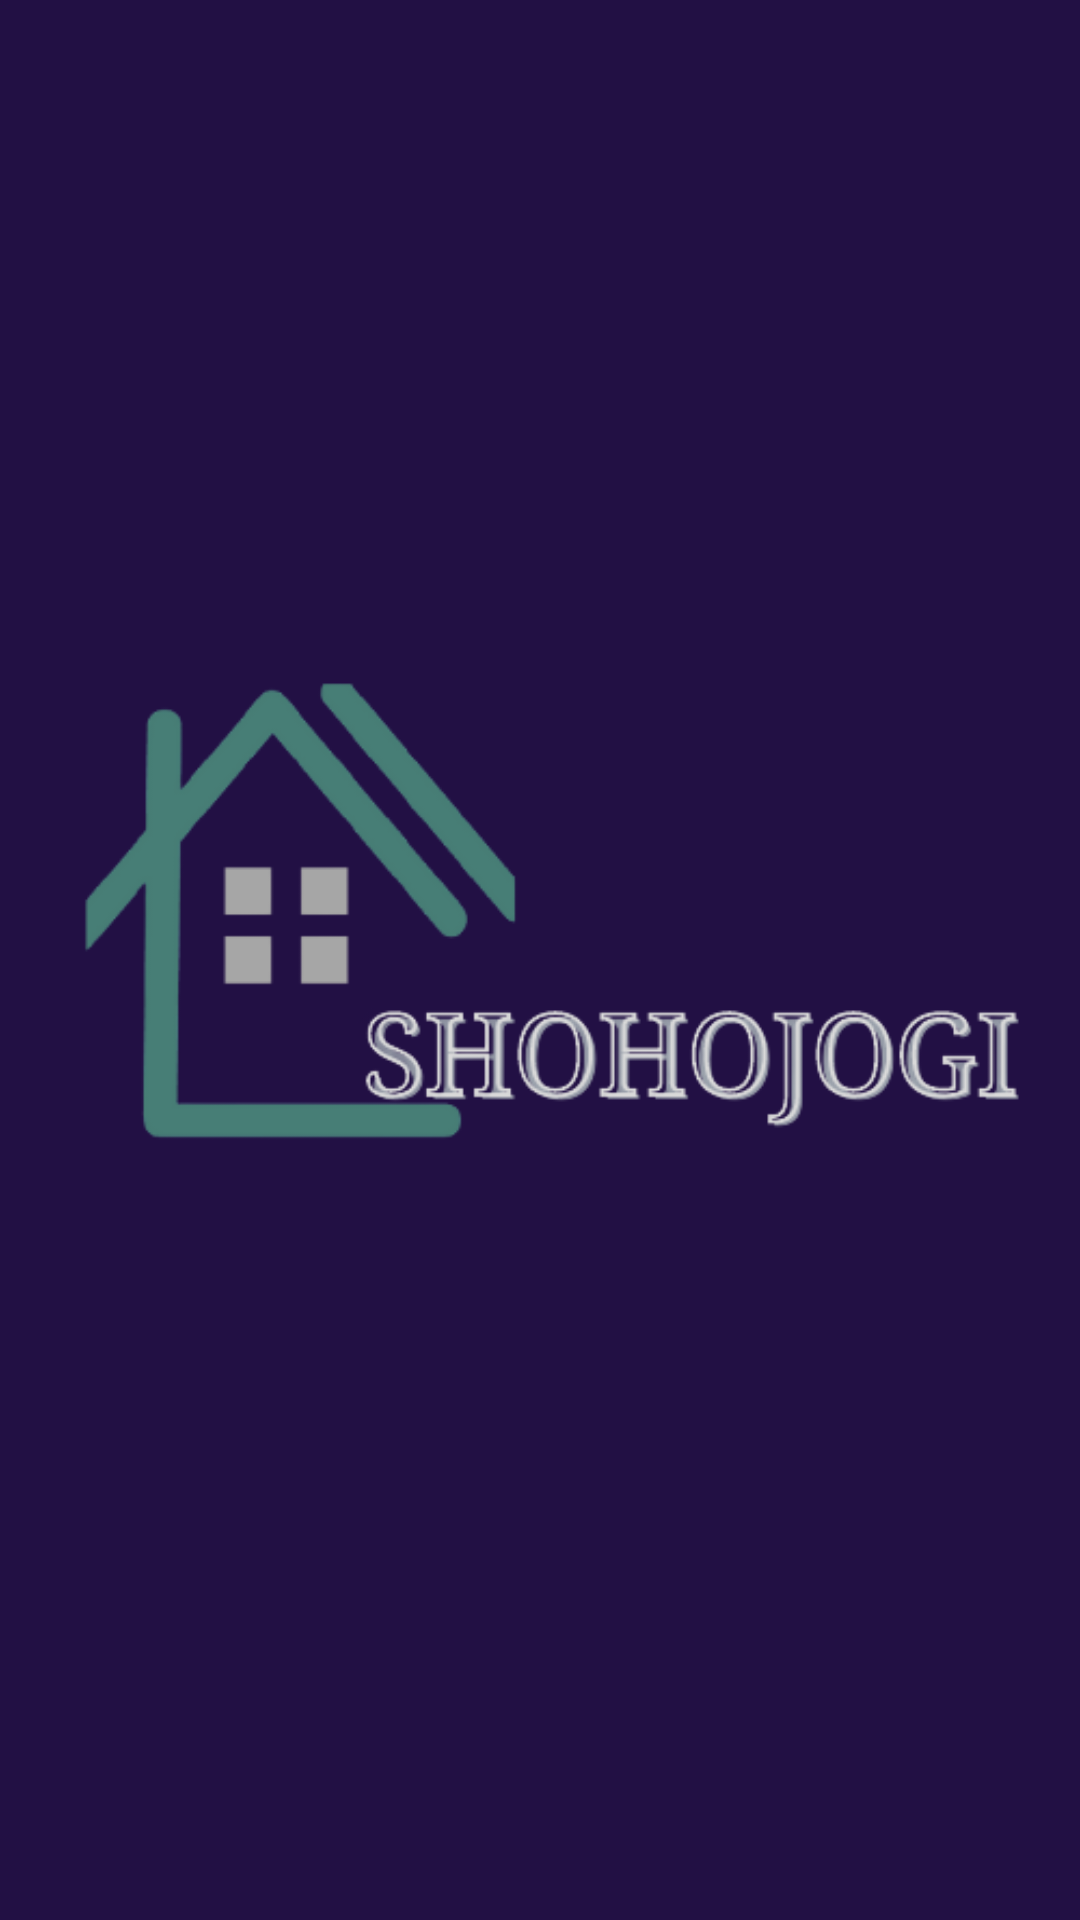

The Android layout XML behind this screen, and the referenced resources:
<!-- AndroidManifest.xml: application theme Theme.Shohojogi -->
<!-- res/layout/activity_splash_screen.xml -->
<?xml version="1.0" encoding="utf-8"?>
<androidx.constraintlayout.widget.ConstraintLayout xmlns:android="http://schemas.android.com/apk/res/android"
    xmlns:app="http://schemas.android.com/apk/res-auto"
    xmlns:tools="http://schemas.android.com/tools"
    android:layout_width="match_parent"
    android:layout_height="match_parent"
    tools:context=".splashscreenactivity"
    android:background="#221044">

    <ImageView
        android:id="@+id/img1"
        android:layout_width="wrap_content"
        android:layout_height="wrap_content"
        android:layout_marginEnd="20dp"
        android:src="@drawable/house_without_bg"
        app:layout_constraintBottom_toBottomOf="parent"
        app:layout_constraintEnd_toEndOf="parent"
        app:layout_constraintStart_toStartOf="parent"
        app:layout_constraintTop_toTopOf="parent" />

    <ImageView
        android:id="@+id/img2"
        android:layout_width="wrap_content"
        android:layout_height="wrap_content"
        android:layout_marginStart="120dp"
        android:layout_marginTop="55dp"
        android:src="@drawable/logo_wo_bg"
        app:layout_constraintBottom_toBottomOf="@id/img1"
        app:layout_constraintEnd_toEndOf="@id/img1"
        app:layout_constraintStart_toStartOf="@id/img1"
        app:layout_constraintTop_toTopOf="@id/img1" />


</androidx.constraintlayout.widget.ConstraintLayout>
<!-- resources referenced by this layout -->
<resources>
  <!-- drawable house_without_bg: png bitmap (drawable, 20983 bytes) -->
  <!-- drawable logo_wo_bg: png bitmap (drawable, 25193 bytes) -->
  <style name="Theme.Shohojogi" parent="Theme.AppCompat.Light.NoActionBar">
          
          <item name="colorPrimary">@color/black</item>
          <item name="colorPrimaryVariant">@color/black</item>
          <item name="colorOnPrimary">@color/white</item>
          
          <item name="colorSecondary">@color/teal_200</item>
          <item name="colorSecondaryVariant">@color/teal_700</item>
          <item name="colorOnSecondary">@color/black</item>
          
          <item name="android:statusBarColor" tools:targetApi="l">?attr/colorPrimaryVariant</item>
          
      </style>
  <color name="black">#FF000000</color>
  <color name="white">#FFFFFFFF</color>
  <color name="teal_200">#FF03DAC5</color>
  <color name="teal_700">#FF018786</color>
</resources>
